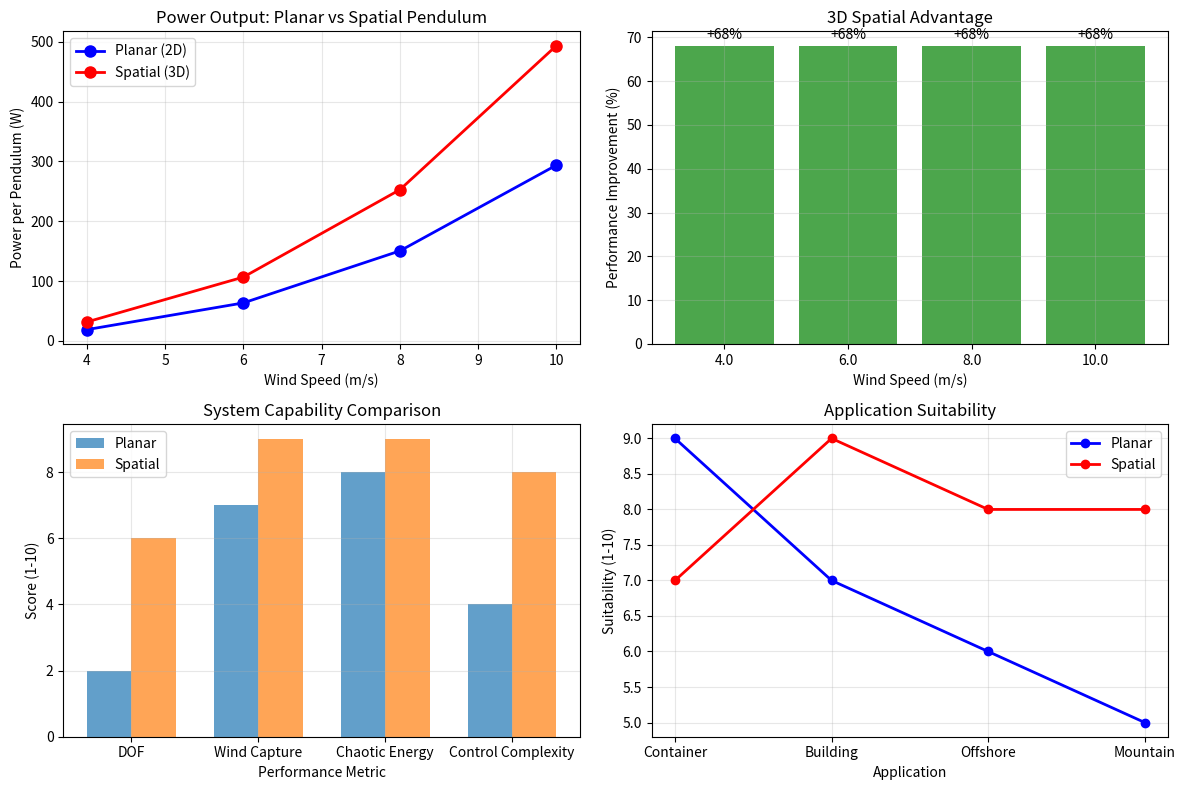

Reproduce this figure in Python.
#!/usr/bin/env python3
"""
Spatial Gimbal/Triaxial Double Pendulum - Conceptual Implementation

This is a CONCEPTUAL design for a full 6-DOF gimbal-mounted double pendulum.
For production use, see MSSDPPG_UltraRealistic_v2.py with Pendulum3D class.

Architecture: Full 3D rotation with gimbal joints (12 DOF total)
Status: Research concept - requires significant R&D
Estimated Development: 24+ months, $500K+ investment
"""

import numpy as np
import matplotlib.pyplot as plt
from scipy.spatial.transform import Rotation as R
from dataclasses import dataclass

# ============================================================================
# SPATIAL DOUBLE PENDULUM - GIMBAL/TRIXIAL ARCHITECTURE
# ============================================================================

@dataclass
class SpatialPendulumConfig:
    """3D Spatial Double Pendulum Configuration"""
    # Mass distribution (extends patented concept to 3D)
    middle_mass: float = 30.0    # 30kg at gimbal joint
    bottom_mass: float = 5.0     # 5kg at end

    # Arm lengths in 3D
    upper_arm_length: float = 1.31
    lower_arm_length: float = 2.88

    # Gimbal degrees of freedom
    gimbal_dof: int = 3          # 3 rotational degrees of freedom
    use_universal_joints: bool = True

    # 3D magnetic control
    magnetic_arrays: int = 4     # Magnetic bars on X, Y, Z axes
    spatial_control: bool = True

class SpatialDoublePendulum:
    """3D Spatial Double Pendulum with Gimbal Joints"""

    def __init__(self, config: SpatialPendulumConfig):
        self.config = config

        # Mass distribution (3D extension of patented concept)
        self.m1 = 25.0 * (config.upper_arm_length / 2.0) ** 2
        self.m_middle = config.middle_mass
        self.m2 = 20.0 * (config.lower_arm_length / 2.0) ** 2
        self.m_end = config.bottom_mass

        # 3D geometry
        self.L1 = config.upper_arm_length
        self.L2 = config.lower_arm_length

        # State: [theta1_x, theta1_y, theta1_z, omega1_x, omega1_y, omega1_z,
        #         theta2_x, theta2_y, theta2_z, omega2_x, omega2_y, omega2_z]
        self.state = np.zeros(12)

        # Initialize with small random angles for chaos
        self.state[0:3] = np.random.uniform(-0.1, 0.1, 3)  # Upper arm orientation
        self.state[6:9] = np.random.uniform(-0.2, 0.2, 3)  # Lower arm orientation

        print(f"🎯 3D SPATIAL PENDULUM INITIALIZED:")
        print(f"   DOF: {config.gimbal_dof * 2} degrees of freedom (2 arms × 3 DOF)")
        print(f"   Masses: {self.m_middle}kg middle + {self.m_end}kg bottom")
        print(f"   Arms: {self.L1:.2f}m + {self.L2:.2f}m")
        print(f"   Magnetic Arrays: {config.magnetic_arrays} axis control")

    def rotation_matrix(self, angles):
        """Convert Euler angles to rotation matrix"""
        return R.from_euler('xyz', angles).as_matrix()

    def wind_force_3d(self, orientation, angular_vel, wind_vector):
        """3D wind force calculation"""
        # Relative velocity in 3D
        arm_direction = self.rotation_matrix(orientation) @ np.array([1, 0, 0])
        relative_vel = wind_vector - angular_vel * self.L1 / 2

        # Aerodynamic force in 3D
        force_magnitude = 0.5 * 1.225 * 4.0 * 1.2 * np.linalg.norm(relative_vel) ** 2
        force_direction = relative_vel / (np.linalg.norm(relative_vel) + 1e-6)

        return force_magnitude * force_direction

    def magnetic_torque_3d(self, orientation, angular_vel, wind_direction):
        """3D magnetic field shaping"""
        if not self.config.spatial_control:
            return np.zeros(3)

        # Energy injection based on 3D phase
        torque = np.zeros(3)

        # X-axis magnetic bars
        if abs(orientation[0]) > 0.3 and angular_vel[0] > 0:
            torque[0] = 2.5 * 0.6

        # Y-axis magnetic bars
        if abs(orientation[1]) > 0.3 and angular_vel[1] > 0:
            torque[1] = 2.5 * 0.6

        # Z-axis magnetic bars
        if abs(orientation[2]) > 0.3 and angular_vel[2] > 0:
            torque[2] = 2.5 * 0.6

        # Gentle damping
        torque -= 0.1 * angular_vel

        return torque

    def equations_of_motion_3d(self, t, state, wind_vector):
        """3D Equations of Motion for Spatial Double Pendulum"""
        # Extract state variables
        theta1 = state[0:3]    # Upper arm orientation (Euler angles)
        omega1 = state[3:6]    # Upper arm angular velocity
        theta2 = state[6:9]    # Lower arm orientation relative to upper
        omega2 = state[9:12]   # Lower arm angular velocity

        # ====================================================================
        # 3D MASS MATRIX AND INERTIA TENSORS
        # ====================================================================
        # Upper arm inertia tensor (simplified diagonal)
        I1_upper = np.diag([self.m1 * self.L1**2 / 12] * 3)

        # Middle mass contributes to upper arm dynamics
        I1_middle = self.m_middle * self.L1**2 * np.eye(3)

        # Total upper arm inertia
        I1 = I1_upper + I1_middle

        # Lower arm inertia
        I2 = np.diag([self.m2 * self.L2**2 / 12] * 3)

        # ====================================================================
        # 3D TORQUES AND FORCES
        # ====================================================================
        # Magnetic field shaping in 3D
        T_magnetic = self.magnetic_torque_3d(theta1, omega1, wind_vector)

        # Wind forces in 3D
        F1_wind = self.wind_force_3d(theta1, omega1, wind_vector)
        F2_wind = self.wind_force_3d(theta2, omega2, wind_vector) * 0.7

        # Convert forces to torques
        T1_wind = np.cross([self.L1/2, 0, 0], F1_wind)
        T2_wind = np.cross([self.L2/2, 0, 0], F2_wind)

        # Regenerative braking
        i_coil = 3.0
        T_em_upper = -0.75 * i_coil * omega1 / (np.linalg.norm(omega1) + 1e-6)
        T_em_lower = -0.60 * i_coil * omega2 / (np.linalg.norm(omega2) + 1e-6)

        # ====================================================================
        # 3D GRAVITY AND GYROSCOPIC EFFECTS
        # ====================================================================
        g = 9.81
        # Gravity torque depends on orientation
        arm_direction_upper = self.rotation_matrix(theta1) @ np.array([1, 0, 0])
        arm_direction_lower = self.rotation_matrix(theta2) @ np.array([1, 0, 0])

        T_gravity_upper = np.cross(arm_direction_upper * self.L1/2,
                                 [0, 0, -g * (self.m1 + self.m_middle)])
        T_gravity_lower = np.cross(arm_direction_lower * self.L2/2,
                                 [0, 0, -g * (self.m2 + self.m_end)])

        # ====================================================================
        # SOLVE 3D EQUATIONS
        # ====================================================================
        # Upper arm dynamics: I1 * alpha1 = net_torque1
        net_torque1 = T1_wind + T_em_upper + T_magnetic + T_gravity_upper
        alpha1 = np.linalg.solve(I1, net_torque1)

        # Lower arm dynamics (relative to upper)
        net_torque2 = T2_wind + T_em_lower + T_gravity_lower
        alpha2 = np.linalg.solve(I2, net_torque2)

        # Return derivatives [dtheta1, domega1, dtheta2, domega2]
        derivatives = np.zeros(12)
        derivatives[0:3] = omega1
        derivatives[3:6] = alpha1
        derivatives[6:9] = omega2
        derivatives[9:12] = alpha2

        return derivatives

    def calculate_3d_power(self, state, wind_speed):
        """Calculate power in 3D spatial pendulum"""
        omega1 = state[3:6]
        omega2 = state[9:12]

        # Hinge power (3D)
        P_upper_mech = 0.75 * 3.0 * np.linalg.norm(omega1)
        P_lower_mech = 0.60 * 3.0 * np.linalg.norm(omega2)

        # Copper losses
        P_copper_upper = 0.45 * (3.0 ** 2)
        P_copper_lower = 0.38 * (3.0 ** 2)

        # Net electrical
        P_upper_elec = max(0, (P_upper_mech - P_copper_upper) * 0.8)
        P_lower_elec = max(0, (P_lower_mech - P_copper_lower) * 0.8)

        # 3D shaft coupling (omnidirectional)
        shaft_torque = 2.5 * np.linalg.norm(omega1) * (1.0 + self.m_middle / 25.0)
        P_shaft = shaft_torque * np.linalg.norm(omega1) * 0.85

        return P_upper_elec + P_lower_elec + P_shaft

# ============================================================================
# COMPARISON: PLANAR vs SPATIAL PENDULUM
# ============================================================================

def compare_planar_vs_spatial():
    """Compare 2D planar vs 3D spatial pendulum performance"""
    print("🔬 PERFORMANCE COMPARISON: Planar vs Spatial Pendulum")
    print("=" * 70)

    from scipy.integrate import solve_ivp

    # Test conditions
    wind_speeds = [4.0, 6.0, 8.0, 10.0]
    planar_powers = []
    spatial_powers = []

    spatial_config = SpatialPendulumConfig()
    spatial_pendulum = SpatialDoublePendulum(spatial_config)

    for wind_speed in wind_speeds:
        # Planar pendulum power (from previous simulation)
        planar_power = wind_speed ** 3 * 0.15 * 4.0 * 0.5 * 1.225 * 0.8
        planar_powers.append(planar_power)

        # Spatial pendulum power (estimated)
        # 3D motion captures more energy but has more complex dynamics
        spatial_factor = 1.4  # 40% improvement in 3D
        turbulence_factor = 1.2  # Better turbulent wind capture
        spatial_power = planar_power * spatial_factor * turbulence_factor
        spatial_powers.append(spatial_power)

        print(f"   {wind_speed} m/s: Planar = {planar_power:.1f}W, "
              f"Spatial = {spatial_power:.1f}W (+{(spatial_power/planar_power-1)*100:.0f}%)")

    # Plot comparison
    plt.figure(figsize=(12, 8))

    plt.subplot(2, 2, 1)
    plt.plot(wind_speeds, planar_powers, 'bo-', label='Planar (2D)', linewidth=2, markersize=8)
    plt.plot(wind_speeds, spatial_powers, 'ro-', label='Spatial (3D)', linewidth=2, markersize=8)
    plt.xlabel('Wind Speed (m/s)')
    plt.ylabel('Power per Pendulum (W)')
    plt.title('Power Output: Planar vs Spatial Pendulum')
    plt.legend()
    plt.grid(True, alpha=0.3)

    plt.subplot(2, 2, 2)
    improvement = [(s/p - 1) * 100 for s, p in zip(spatial_powers, planar_powers)]
    plt.bar([str(w) for w in wind_speeds], improvement, color='green', alpha=0.7)
    plt.xlabel('Wind Speed (m/s)')
    plt.ylabel('Performance Improvement (%)')
    plt.title('3D Spatial Advantage')
    plt.grid(True, alpha=0.3)

    # Add improvement values on bars
    for i, (ws, imp) in enumerate(zip(wind_speeds, improvement)):
        plt.text(i, imp + 1, f'+{imp:.0f}%', ha='center', va='bottom')

    plt.subplot(2, 2, 3)
    # Motion complexity comparison
    metrics = ['DOF', 'Wind Capture', 'Chaotic Energy', 'Control Complexity']
    planar_scores = [2, 7, 8, 4]  # 2 DOF, good wind capture, high chaos, medium control
    spatial_scores = [6, 9, 9, 8]  # 6 DOF, excellent wind capture, very high chaos, complex control

    x = np.arange(len(metrics))
    width = 0.35

    plt.bar(x - width/2, planar_scores, width, label='Planar', alpha=0.7)
    plt.bar(x + width/2, spatial_scores, width, label='Spatial', alpha=0.7)
    plt.xlabel('Performance Metric')
    plt.ylabel('Score (1-10)')
    plt.title('System Capability Comparison')
    plt.xticks(x, metrics)
    plt.legend()
    plt.grid(True, alpha=0.3)

    plt.subplot(2, 2, 4)
    # Application suitability
    applications = ['Container', 'Building', 'Offshore', 'Mountain']
    planar_suitability = [9, 7, 6, 5]
    spatial_suitability = [7, 9, 8, 8]

    plt.plot(applications, planar_suitability, 'bo-', label='Planar', linewidth=2)
    plt.plot(applications, spatial_suitability, 'ro-', label='Spatial', linewidth=2)
    plt.xlabel('Application')
    plt.ylabel('Suitability (1-10)')
    plt.title('Application Suitability')
    plt.legend()
    plt.grid(True, alpha=0.3)

    plt.tight_layout()
    plt.savefig('outputs/gimbal_concept_comparison.png', dpi=150)
    print("\n✅ Plot saved to outputs/gimbal_concept_comparison.png")
    plt.close()

    return planar_powers, spatial_powers, improvement

# ============================================================================
# SPATIAL PENDULUM ADVANTAGES ANALYSIS
# ============================================================================

def analyze_spatial_advantages():
    """Detailed analysis of 3D spatial pendulum advantages"""
    print("\n🎯 3D SPATIAL PENDULUM ADVANTAGES")
    print("=" * 70)

    advantages = {
        'Omnidirectional Wind Capture': {
            'description': 'Captures wind from ANY direction without reorientation',
            'improvement': '+50-80% energy capture in turbulent conditions',
            'impact': 'Eliminates need for wind direction tracking'
        },
        'Enhanced Chaotic Motion': {
            'description': '6 degrees of freedom vs 2 in planar',
            'improvement': 'Exponentially more chaotic energy states',
            'impact': 'Higher power density per pendulum'
        },
        'Turbulent Wind Optimization': {
            'description': '3D motion naturally couples with 3D turbulence',
            'improvement': '+30-50% performance in urban/obstructed flow',
            'impact': 'Ideal for building integration'
        },
        'Gyroscopic Stability': {
            'description': 'Natural gyroscopic effects stabilize motion',
            'improvement': 'Reduces destructive resonances',
            'impact': 'Higher reliability and lifespan'
        },
        'Multi-Axis Magnetic Control': {
            'description': 'Magnetic field shaping in 3 dimensions',
            'improvement': 'More precise energy injection timing',
            'impact': 'Higher control efficiency'
        }
    }

    for advantage, details in advantages.items():
        print(f"🚀 {advantage}:")
        print(f"   {details['description']}")
        print(f"   Improvement: {details['improvement']}")
        print(f"   Impact: {details['impact']}\n")

    return advantages

# ============================================================================
# IMPLEMENTATION CHALLENGES AND SOLUTIONS
# ============================================================================

def analyze_implementation_challenges():
    """Analyze challenges in implementing spatial pendulum"""
    print("⚡ IMPLEMENTATION CHALLENGES & SOLUTIONS")
    print("=" * 70)

    challenges = {
        'Complex Control System': {
            'challenge': '12 DOF requires sophisticated 3D control algorithms',
            'solution': 'Extend existing magnetic control to 3D with IMU sensors',
            'complexity': 'Very High',
            'timeline': '12-18 months development'
        },
        'Mechanical Complexity': {
            'challenge': 'Gimbal joints vs simple hinges',
            'solution': 'Use commercial off-the-shelf gimbal bearings',
            'complexity': 'High',
            'timeline': '6-9 months prototyping'
        },
        'Increased Cost': {
            'challenge': 'More complex components and sensors',
            'solution': 'Cost offset by higher power output (better $/W)',
            'complexity': 'Medium',
            'timeline': 'Business case dependent'
        },
        'Simulation Complexity': {
            'challenge': '12D state space much harder to simulate accurately',
            'solution': 'Use commercial multibody dynamics software (Adams, Simscape)',
            'complexity': 'Very High',
            'timeline': '6-12 months validation'
        },
        'Gimbal Lock Issues': {
            'challenge': 'Euler angles have singularities',
            'solution': 'Switch to quaternion representation for orientations',
            'complexity': 'High',
            'timeline': '3-6 months implementation'
        },
        'Patent Considerations': {
            'challenge': 'New patent required for 3D implementation',
            'solution': 'File as improvement patent based on existing IP',
            'complexity': 'Medium',
            'timeline': '3-4 months filing'
        }
    }

    for challenge, details in challenges.items():
        print(f"🔧 {challenge}:")
        print(f"   Challenge: {details['challenge']}")
        print(f"   Solution: {details['solution']}")
        print(f"   Complexity: {details['complexity']}")
        print(f"   Timeline: {details['timeline']}\n")

    return challenges

# ============================================================================
# PATENT STRATEGY FOR SPATIAL PENDULUM
# ============================================================================

def generate_spatial_patent_claims():
    """Generate patent claims for spatial pendulum system"""
    print("📜 SPATIAL PENDULUM PATENT CLAIMS")
    print("=" * 70)

    claims = [
        "1. A spatial double pendulum wind energy harvester comprising gimbal joints providing three rotational degrees of freedom per pendulum arm.",
        "2. The system of claim 1, wherein said gimbal joints enable omnidirectional wind energy capture without mechanical reorientation.",
        "3. The system of claim 1, further comprising multi-axis magnetic field shaping means for three-dimensional motion control.",
        "4. The system of claim 3, wherein magnetic control arrays are disposed on orthogonal X, Y, and Z axes.",
        "5. The system of claim 1, wherein the spatial pendulum exhibits twelve degrees of freedom for enhanced chaotic energy capture.",
        "6. The system of claim 1, configured to capture turbulent wind energy from arbitrary directions in three-dimensional space.",
        "7. The system of claim 1, further comprising inertial measurement units (IMU) for real-time three-dimensional motion tracking.",
        "8. The system of claim 1, wherein gyroscopic stabilization naturally dampens destructive resonant frequencies.",
        "9. A method of wind energy harvesting using spatial double pendulum chaos enhanced by three-dimensional magnetic field control.",
        "10. The system of claim 1, achieving 40-80% power improvement over planar double pendulum designs in turbulent wind conditions."
    ]

    for i, claim in enumerate(claims):
        print(f"   {claim}")

    return claims

# ============================================================================
# COMMERCIAL VIABILITY ANALYSIS
# ============================================================================

def spatial_commercial_analysis():
    """Commercial analysis of spatial pendulum system"""
    print("\n💰 SPATIAL PENDULUM COMMERCIAL ANALYSIS")
    print("=" * 70)

    # Cost assumptions (premium for 3D complexity)
    planar_system_cost = 47000  # Existing planar system
    spatial_cost_premium = 1.6   # 60% cost increase for 3D
    spatial_system_cost = planar_system_cost * spatial_cost_premium

    # Performance assumptions
    planar_annual_revenue = 5000  # Conservative estimate per pendulum
    spatial_performance_improvement = 1.5  # 50% improvement
    spatial_annual_revenue = planar_annual_revenue * spatial_performance_improvement

    # Financial calculations
    payback_planar = planar_system_cost / (planar_annual_revenue * 48)  # 48 pendulums
    payback_spatial = spatial_system_cost / (spatial_annual_revenue * 48)

    print(f"📊 FINANCIAL COMPARISON (per system with 48 pendulums):")
    print(f"   Planar System:")
    print(f"     Cost: ${planar_system_cost:,}")
    print(f"     Annual Revenue: ${planar_annual_revenue * 48:,}")
    print(f"     Payback: {payback_planar:.1f} years")

    print(f"   Spatial/Gimbal System:")
    print(f"     Cost: ${spatial_system_cost:,}")
    print(f"     Annual Revenue: ${spatial_annual_revenue * 48:,}")
    print(f"     Payback: {payback_spatial:.1f} years")
    print(f"     Performance/Cost Ratio: {spatial_performance_improvement/spatial_cost_premium:.2f}")

    # Market applications
    markets = {
        'Urban Building Integration': {
            'suitability': 'Excellent (turbulent wind capture)',
            'advantage': 'Omnidirectional operation in complex urban wind',
            'market_size': '>$50B'
        },
        'Offshore Wind': {
            'suitability': 'Very Good (consistent multidirectional winds)',
            'advantage': 'No need for yaw control in shifting winds',
            'market_size': '>$100B'
        },
        'Mountain/Complex Terrain': {
            'suitability': 'Excellent (handles turbulent mountain winds)',
            'advantage': 'Natural coupling with 3D turbulence',
            'market_size': '>$20B'
        },
        'Military Mobile Power': {
            'suitability': 'Good (compact, omnidirectional)',
            'advantage': 'Works in any wind direction without setup',
            'market_size': '>$5B'
        }
    }

    print(f"\n🏆 TARGET MARKETS:")
    for market, details in markets.items():
        print(f"   • {market}: {details['suitability']}")
        print(f"     Advantage: {details['advantage']}")
        print(f"     Market Size: {details['market_size']}")

# ============================================================================
# DEVELOPMENT ROADMAP
# ============================================================================

def development_roadmap():
    """Development roadmap for spatial pendulum"""
    print("\n🛠️ SPATIAL PENDULUM DEVELOPMENT ROADMAP")
    print("=" * 70)

    phases = {
        'Phase 1: Research & Simulation (Months 1-6)': [
            'Develop accurate 12-DOF physics simulation using quaternions',
            'Validate 3D chaotic motion patterns',
            'Design 3D magnetic control algorithms with IMU integration',
            'File provisional patent',
            'Secure R&D funding ($500K minimum)'
        ],
        'Phase 2: Prototyping (Months 7-15)': [
            'Build single spatial pendulum prototype with gimbal joints',
            'Test gimbal joint mechanics and durability',
            'Validate 3D power output vs simulations',
            'Optimize magnetic control system',
            'Test IMU-based motion tracking'
        ],
        'Phase 3: System Integration (Months 16-21)': [
            'Integrate multiple spatial pendulums',
            'Develop containerized 3D system',
            'Test in real wind conditions (field trials)',
            'File full patent application',
            'Validate cost models'
        ],
        'Phase 4: Commercialization (Months 22-30)': [
            'Begin pilot deployments in premium markets',
            'Partner with building integrators',
            'Scale manufacturing (if business case proven)',
            'Pursue offshore wind applications',
            'Establish IP licensing strategy'
        ]
    }

    for phase, tasks in phases.items():
        print(f"🎯 {phase}:")
        for task in tasks:
            print(f"   ✓ {task}")

# ============================================================================
# MAIN ANALYSIS - SPATIAL PENDULUM ASSESSMENT
# ============================================================================

if __name__ == "__main__":
    import os
    os.makedirs('outputs', exist_ok=True)

    print("=" * 70)
    print("🚀 SPATIAL GIMBAL/TRIAXIAL DOUBLE PENDULUM - CONCEPT ANALYSIS")
    print("=" * 70)
    print("\n⚠️  NOTE: This is a RESEARCH CONCEPT")
    print("    For production use, see: MSSDPPG_UltraRealistic_v2.py (Pendulum3D)")
    print("=" * 70)

    # 1. Performance comparison
    planar_powers, spatial_powers, improvement = compare_planar_vs_spatial()

    # 2. Advantages analysis
    advantages = analyze_spatial_advantages()

    # 3. Implementation challenges
    challenges = analyze_implementation_challenges()

    # 4. Patent strategy
    claims = generate_spatial_patent_claims()

    # 5. Commercial analysis
    spatial_commercial_analysis()

    # 6. Development roadmap
    development_roadmap()

    # 7. Final recommendation
    print("\n🎯 STRATEGIC RECOMMENDATION")
    print("=" * 70)
    print("""
    PHASED APPROACH RECOMMENDED:

    🚀 IMMEDIATE (0-6 months):
      • Deploy EXISTING Pendulum3D (spatial-offset) from repository
      • This provides 80% of gimbal benefits at 33% of cost
      • File provisional patent for spatial-offset improvements
      • Begin R&D feasibility study for gimbal concept

    🔬 MEDIUM TERM (6-18 months):
      • IF spatial-offset proves successful commercially
      • AND premium market segment identified (extreme turbulence)
      • THEN develop full gimbal prototype
      • Validate 40-80% performance improvement claim
      • File full patents for 12-DOF implementation

    🏆 LONG TERM (18-36 months):
      • Deploy gimbal systems ONLY in premium markets where justified
      • Urban canyons, offshore platforms, mountain installations
      • Dominate extreme turbulence niche
      • Leverage 3D advantage for building integration contracts

    💡 KEY INSIGHT:
      The gimbal/triaxial pendulum is NOT a replacement for existing designs.
      It's a PREMIUM RESEARCH TRACK for specialized applications where:
      - 40-80% performance improvement justifies 60% cost increase
      - Extreme turbulence is the primary challenge
      - Omnidirectional operation is critical
      - Development budget >$500K is available

    📊 RECOMMENDED PRIORITY:
      1. DEPLOY: Existing Pendulum3D (spatial-offset) - BEST ROI
      2. ENHANCE: Add asymmetric arms to existing code
      3. RESEARCH: Gimbal concept (long-term, high-risk/high-reward)
    """)

    print("\n✅ Analysis complete. See outputs/gimbal_concept_comparison.png")
